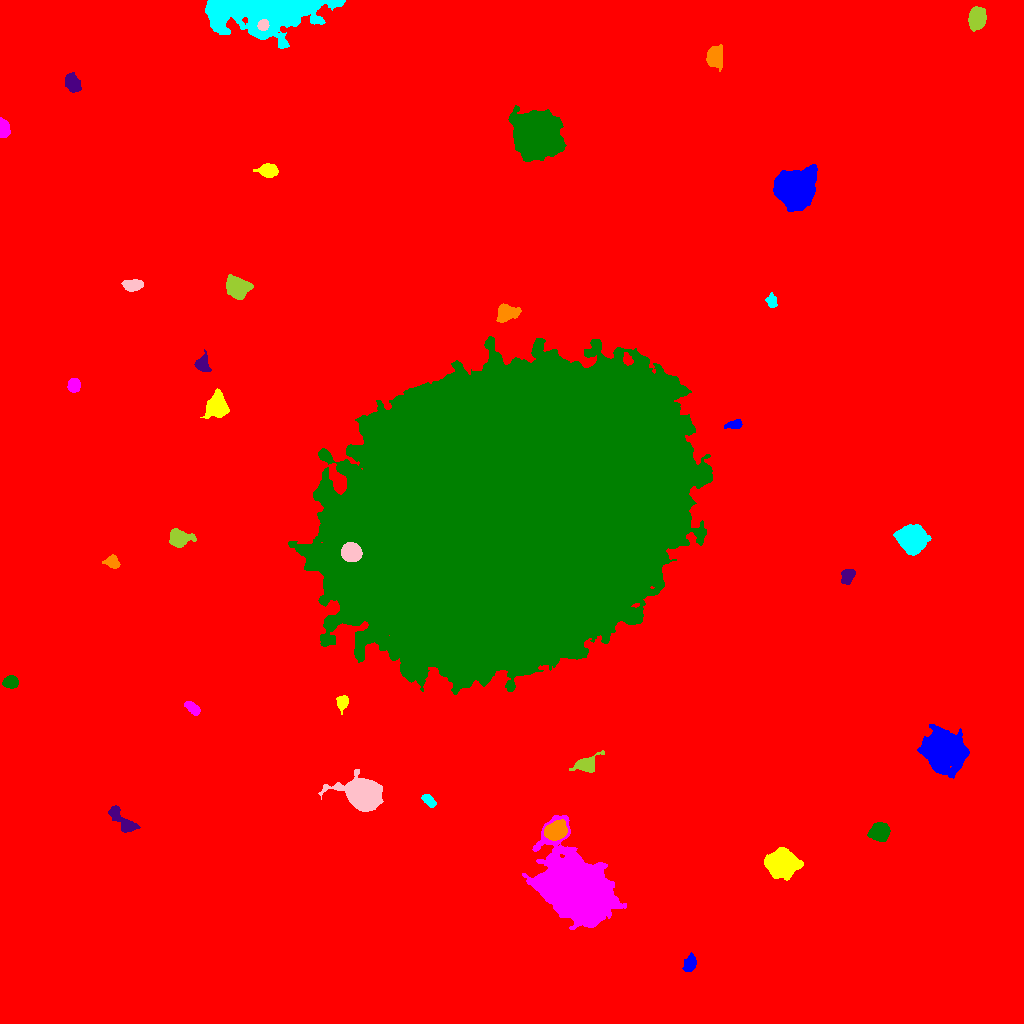

The data file committed next to this chart (first rows):
ID, X, Y, A, B, theta, total_flux, mu_max, mu_median, mu_mean, R_fwhm, R_e, R10, R90, x_start, x_end, y_start, y_end, area, greylevel
0, 480.6, 477.5, 323.6, 283.6, 1.46, 3182743, 209.0, 3.0, 3.465, 14.33, 235.3, 57.59, 410.2, 0, 1023, 0, 1023, 918440, 3.465
1, 689.6, 59.49, 4.176, 2.743, 1.145, 818.0, 9.0, 4.0, 4.283, 5.202, 4.297, 1.693, 6.699, 682, 696, 52, 71, 191, 14.28
2, 781.5, 160.1, 7.001, 5.716, -0.009681, 12854, 43.0, 12.0, 15.02, 8.74, 7.878, 3.141, 13.06, 764, 803, 143, 176, 856, 25.02
3, 577.3, 132.5, 17.17, 11.66, -0.6462, 167575, 156.0, 17.0, 33.08, 15.45, 16.12, 6.077, 28.25, 522, 626, 94, 208, 5065, 42.08
4, 879.4, 191.4, 4.422, 4.092, 0.2513, 4069, 28.0, 11.0, 11.83, 6.555, 5.47, 2.185, 8.667, 867, 890, 182, 201, 344, 20.83
5, 122.1, 203.3, 9.754, 3.22, -0.7312, 911.0, 5.0, 2.0, 2.566, 7.269, 5.917, 2.394, 9.184, 108, 140, 191, 218, 355, 12.57
6, 555.9, 192.6, 4.877, 3.903, 0.3361, 4875, 31.0, 11.0, 12.63, 6.555, 5.557, 2.185, 8.974, 544, 567, 183, 204, 386, 31.63
7, 428.5, 223, 3.952, 2.136, -0.7566, 543.0, 8.0, 4.0, 3.935, 4.82, 3.7, 1.493, 5.809, 421, 436, 216, 229, 138, 13.93
8, 362.7, 230.3, 8.739, 6.193, -0.2387, 24081, 70.0, 13.0, 19.93, 9.132, 8.686, 3.385, 14.71, 318, 383, 212, 254, 1208, 28.93
9, 586.1, 259.3, 6.367, 3.428, 0.4106, 1480, 12.0, 4.0, 4.774, 6.024, 5.015, 1.954, 8.234, 569, 604, 251, 273, 310, 14.77
10, 410.1, 266.6, 5.708, 4.905, -0.6613, 6750, 32.0, 11.0, 12.45, 7.777, 6.699, 2.646, 10.75, 397, 423, 255, 286, 542, 21.45
11, 941.5, 273.2, 9.731, 8.747, -0.7424, 19944, 39.0, 9.0, 11.64, 10.22, 10.91, 4.146, 18.72, 917, 969, 245, 299, 1714, 20.64
12, 342.4, 321.3, 3.356, 2.533, 1.436, 793.0, 13.0, 5.0, 5.019, 4.146, 3.656, 1.382, 5.809, 336, 348, 309, 328, 158, 15.02
13, 192, 315.7, 4.485, 2.128, -0.661, 1108, 14.0, 7.0, 6.925, 5.293, 3.989, 1.596, 6.05, 184, 200, 308, 322, 160, 18.93
14, 10.79, 341.2, 3.49, 2.88, 0.003239, 800.0, 9.0, 4.0, 4.444, 5.109, 4.068, 1.596, 6.383, 2, 18, 335, 348, 180, 14.44
15, 847.6, 447.3, 3.948, 2.716, 1.083, 992.0, 11.0, 5.0, 5.333, 5.232, 4.222, 1.693, 6.482, 841, 855, 439, 454, 186, 15.33
16, 112.1, 461.3, 3.408, 2.674, -0.4272, 1004, 14.0, 6.0, 6.085, 4.618, 3.742, 1.493, 5.944, 102, 120, 455, 469, 165, 17.08
17, 911.2, 484.3, 6.025, 5.395, -0.5575, 20531, 93.0, 18.0, 26.63, 7.181, 7.001, 2.706, 12.02, 893, 931, 468, 499, 771, 35.63
18, 350.7, 471.1, 4.207, 3.97, -0.4632, 14255, 102.0, 35.0, 40.61, 6.206, 5.262, 2.111, 8.425, 341, 362, 462, 481, 351, 113.6
19, 179, 484.8, 4.78, 3.668, -0.05814, 3031, 26.0, 6.0, 8.735, 5.557, 4.918, 1.954, 8.368, 169, 196, 476, 495, 347, 22.73
20, 141.9, 560.6, 14.61, 12.28, -0.7521, 108071, 115.0, 15.0, 24.74, 12.73, 15.82, 5.781, 28.69, 96, 190, 521, 602, 4369, 33.74
21, 734.7, 598.9, 4.213, 2.02, 0.1925, 442.0, 8.0, 3.0, 3.25, 4.107, 3.568, 1.382, 5.726, 724, 742, 595, 604, 136, 13.25
22, 216.3, 616.8, 5.765, 4.699, 1.279, 2838, 16.0, 5.0, 5.876, 6.91, 6.18, 2.459, 10.26, 200, 229, 605, 635, 483, 15.88
23, 74.08, 638, 3.186, 2.961, 1.534, 1321, 16.0, 8.0, 7.91, 5.171, 3.989, 1.596, 6.18, 67, 80, 631, 645, 167, 16.91
24, 508.3, 511.3, 78.41, 62.2, 0.4776, 4326701, 154.0, 41.0, 43.21, 76.42, 90.25, 36.35, 141.4, 288, 712, 329, 687, 100132, 52.21
25, 202.8, 659.1, 4.098, 3.302, -1.277, 751.0, 8.0, 3.0, 3.663, 5.441, 4.334, 1.693, 6.864, 194, 211, 652, 674, 205, 13.66
26, 506.2, 710.8, 5.191, 3.875, 0.1539, 1510, 11.0, 4.0, 4.618, 6.129, 5.293, 2.111, 8.425, 496, 521, 701, 720, 327, 16.62
27, 771.8, 722.2, 2.764, 1.993, -1.386, 310.0, 7.0, 2.0, 2.403, 3.656, 2.985, 1.128, 4.687, 765, 777, 716, 731, 129, 13.4
28, 132.4, 738.1, 4.713, 2.546, 0.04452, 1041, 10.0, 4.0, 4.775, 5.726, 4.37, 1.784, 7.024, 121, 143, 732, 744, 218, 14.78
29, 237.2, 735.7, 5.117, 4.427, -0.467, 4381, 26.0, 8.0, 9.381, 6.84, 5.89, 2.326, 9.69, 226, 253, 724, 749, 467, 19.38
30, 867.4, 798.5, 9.031, 6.408, 0.6805, 48732, 148.0, 24.0, 36.34, 8.117, 8.813, 3.338, 15.98, 850, 894, 778, 821, 1341, 44.34
31, 795.7, 833.8, 7.507, 7.137, 0.8007, 56931, 181.0, 19.0, 37.73, 8.058, 8.538, 3.29, 15.68, 773, 817, 812, 859, 1509, 46.73
32, 268.5, 853, 4.424, 2.929, -0.05185, 1466, 14.0, 5.0, 5.935, 5.67, 4.549, 1.871, 7.269, 253, 278, 846, 860, 247, 15.94
33, 3.347, 894.7, 4.303, 2.404, -1.459, 1523, 19.0, 8.0, 8.414, 4.983, 4.029, 1.596, 6.308, 0, 10, 886, 906, 181, 18.41
34, 535.7, 888.7, 8.839, 8.459, -1.008, 90742, 231.0, 19.0, 40.08, 8.406, 9.869, 3.656, 18.89, 508, 566, 862, 918, 2264, 49.08
35, 72.38, 940.4, 4.481, 3.325, -1.023, 1076, 9.0, 4.0, 4.22, 6.18, 4.951, 2.034, 7.611, 65, 81, 931, 951, 255, 14.22
36, 714.6, 966.7, 5.057, 3.742, 1.365, 2031, 13.0, 5.0, 5.991, 6.956, 5.528, 2.257, 8.538, 706, 722, 952, 979, 339, 15.99
37, 269.7, 1012, 25.7, 9.254, 0.07687, 66662, 78.0, 12.0, 19.29, 13.54, 14.46, 5.528, 25.55, 205, 345, 975, 1023, 3455, 28.29
38, 263, 998.4, 2.514, 2.315, 0.6153, 1753, 39.0, 14.5, 15.11, 3.568, 3.141, 1.128, 4.918, 257, 269, 993, 1004, 116, 81.11
39, 977, 1005, 5.035, 3.62, 1.345, 3243, 22.0, 8.0, 8.789, 6.433, 5.441, 2.185, 8.813, 968, 986, 992, 1017, 369, 18.79
